Run: headless pygame with SDL's dummy video driver; simulated clock (each Clock.tick advances the game by its frame time, no real sleeping); random seed 0; keys injected as events and as key.get_pressed() state; no mouse input.
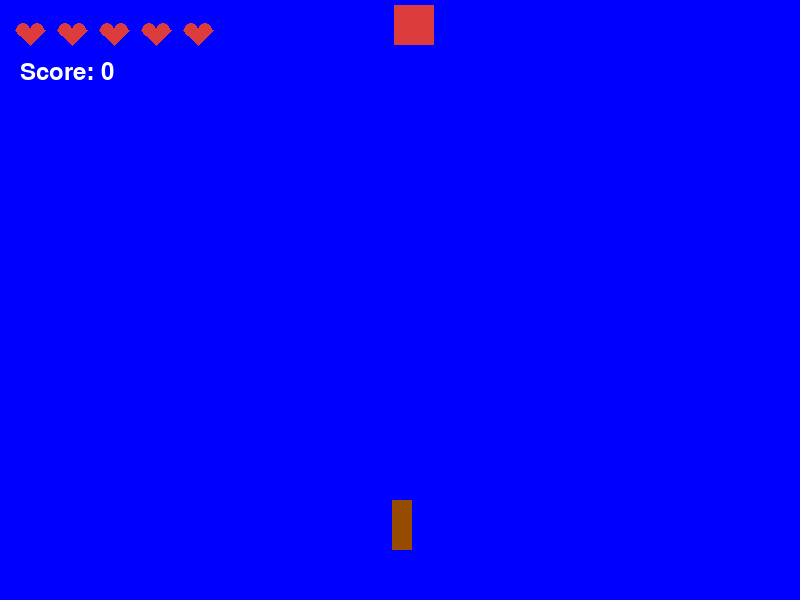
Frame 1 of 4 · flips 1–60 · no input
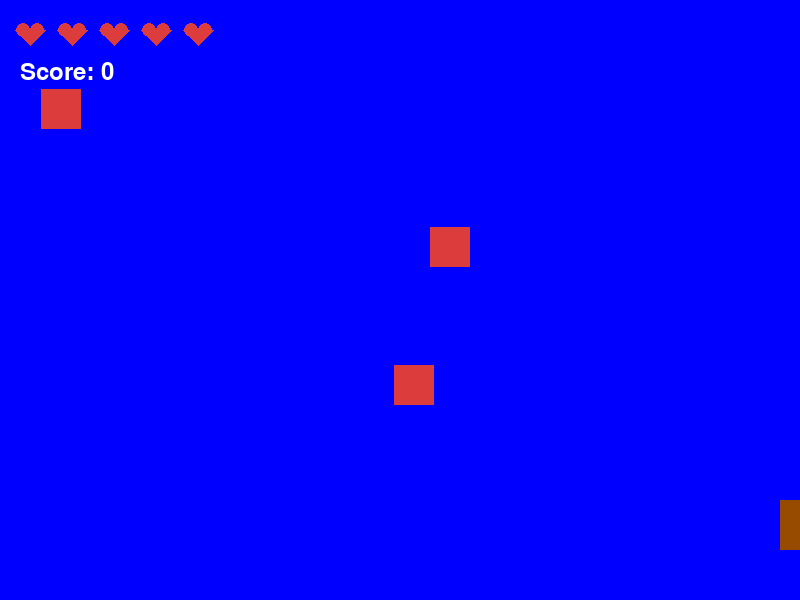
Frame 2 of 4 · flips 61–180 · tapped SPACE, RETURN · held RIGHT (→), D
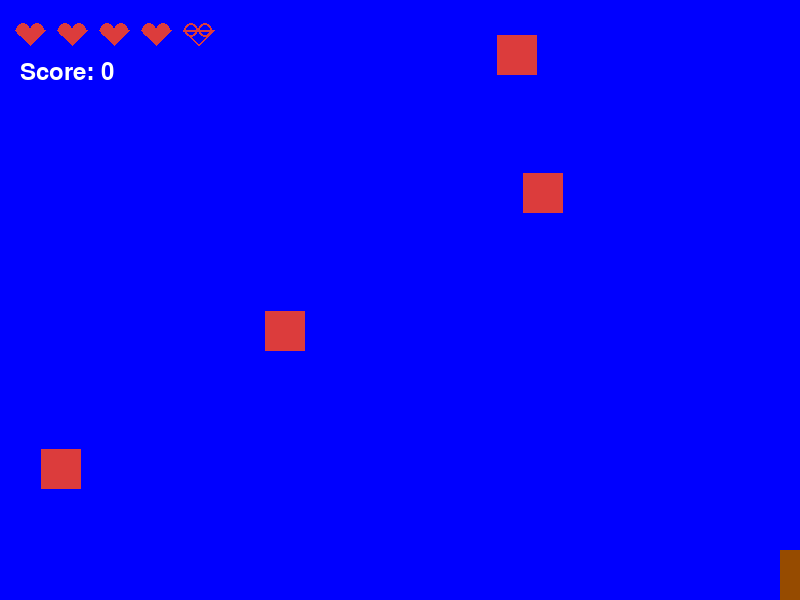
Frame 3 of 4 · flips 181–300 · held DOWN (↓), S
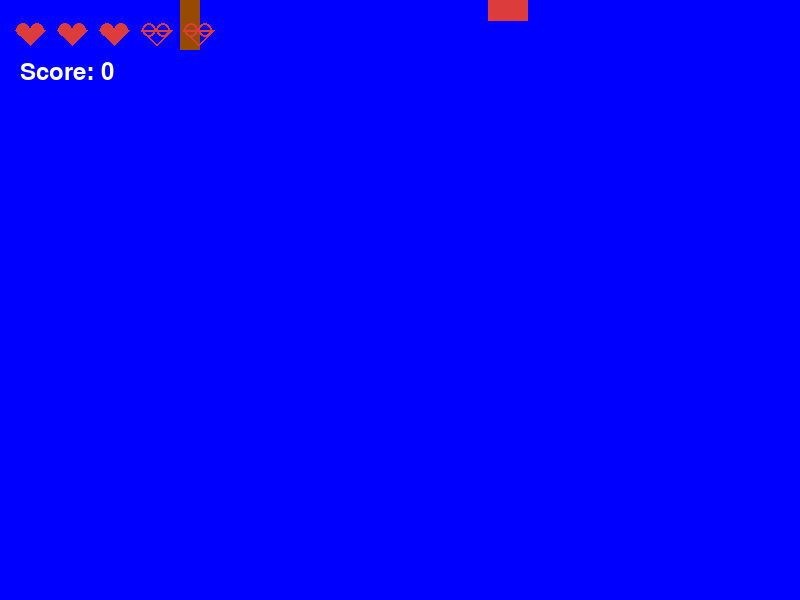
Frame 4 of 4 · flips 301–420 · held LEFT (←), A, UP (↑), W

The pygame program that drew these frames:

# Waka Game
# Author: Caleb, Lahclan, Noah
# Date: 31.07.26

import pygame
import sys
import random

pygame.init()

# Colors
WHITE = (255, 255, 255)
BLUE = (60, 120, 220)
YELLOW = (240, 220, 60)
RED = (220, 60, 60)
BROWN = (150, 75, 0)

font_large = pygame.font.SysFont(None, 72)
score_font = pygame.font.SysFont("Arial", 36)

# Screen setup
WIDTH, HEIGHT = 800, 600
screen = pygame.display.set_mode((WIDTH, HEIGHT))
pygame.display.set_caption("Waka Game")

# Bullets
bullet_speed = 8
bullet_width = 12
bullet_height = 20
SHOOT_DELAY = 15

# Enemies
enemy_width, enemy_height = 40, 40
enemy_speed = 3
SPAWN_DELAY = 45

# Health
MAX_HEALTH = 5
INVINCIBILITY_FRAMES = 60  # 1 second at 60 FPS


def draw_bullet(x, y):
    points = [
        (x, y - bullet_height),
        (x - bullet_width // 2, y),
        (x + bullet_width // 2, y),
    ]
    pygame.draw.polygon(screen, YELLOW, points)


def bullet_rect(bullet):
    x, y = bullet
    return pygame.Rect(x - bullet_width // 2, y - bullet_height, bullet_width, bullet_height)


def spawn_enemy(enemies):
    x = random.randint(0, WIDTH - enemy_width)
    y = -enemy_height
    enemies.append(pygame.Rect(x, y, enemy_width, enemy_height))


def move_enemies(enemies):
    for enemy in enemies:
        enemy.y += enemy_speed


def check_bullet_enemy_collisions(bullets, enemies):
    global score
    bullets_to_remove = []
    enemies_to_remove = []

    for bullet in bullets:
        b_rect = bullet_rect(bullet)
        for enemy in enemies:
            if b_rect.colliderect(enemy):
                if bullet not in bullets_to_remove:
                    bullets_to_remove.append(bullet)
                if enemy not in enemies_to_remove:
                    enemies_to_remove.append(enemy)
                    score += 10

    for bullet in bullets_to_remove:
        bullets.remove(bullet)

    for enemy in enemies_to_remove:
        enemies.remove(enemy)


def draw_heart(x, y, size, filled):
    r = size // 4

    if filled:
        pygame.draw.circle(screen, RED, (x - r, y), r)
        pygame.draw.circle(screen, RED, (x + r, y), r)
    else:
        pygame.draw.circle(screen, RED, (x - r, y), r, 2)
        pygame.draw.circle(screen, RED, (x + r, y), r, 2)

    points = [
        (x - size // 2, y),
        (x + size // 2, y),
        (x, y + size // 2),
    ]
    if filled:
        pygame.draw.polygon(screen, RED, points)
    else:
        pygame.draw.polygon(screen, RED, points, 2)


def draw_hearts(health):
    size = 30
    padding = 12
    start_x = 15 + size // 2
    start_y = 15 + size // 2

    for i in range(MAX_HEALTH):
        x = start_x + i * (size + padding)
        draw_heart(x, start_y, size, filled=(i < health))


# Game state (previously created via a new_game() function)
player = pygame.Rect(392.5, 500, 20, 50)
player_speed = 5
bullets = []
enemies = []
shoot_cooldown = 0
spawn_cooldown = SPAWN_DELAY
health = MAX_HEALTH
invincible_timer = 0
score = 0

game_state = "playing"  # or "game_over"

clock = pygame.time.Clock()

while True:
    for event in pygame.event.get():
        if event.type == pygame.QUIT:
            pygame.quit()
            sys.exit()

    if game_state == "playing":
        keys = pygame.key.get_pressed()

        # Move player
        if keys[pygame.K_LEFT] or keys[pygame.K_a]:
            player.x -= player_speed
        if keys[pygame.K_RIGHT] or keys[pygame.K_d]:
            player.x += player_speed
        if keys[pygame.K_UP] or keys[pygame.K_w]:
            player.y -= player_speed
        if keys[pygame.K_DOWN] or keys[pygame.K_s]:
            player.y += player_speed

        # Keep player on screen
        if player.left < 0:
            player.left = 0
        if player.right > WIDTH:
            player.right = WIDTH
        if player.top < 0:
            player.top = 0
        if player.bottom > HEIGHT:
            player.bottom = HEIGHT

        # Shooting
        if shoot_cooldown > 0:
            shoot_cooldown -= 1

        if keys[pygame.K_SPACE] and shoot_cooldown == 0:
            bullet_x = player.centerx
            bullet_y = player.top
            bullets.append([bullet_x, bullet_y])
            shoot_cooldown = SHOOT_DELAY

        # Update bullets
        for bullet in bullets:
            bullet[1] -= bullet_speed

        bullets = [b for b in bullets if b[1] > -bullet_height]

        # Spawn and move enemies
        if spawn_cooldown > 0:
            spawn_cooldown -= 1
        else:
            spawn_enemy(enemies)
            spawn_cooldown = SPAWN_DELAY

        move_enemies(enemies)
        check_bullet_enemy_collisions(bullets, enemies)

        # Player damage
        enemies_to_remove = []
        for enemy in enemies:
            hit_player = player.colliderect(enemy)
            hit_bottom = enemy.bottom >= HEIGHT

            if hit_player or hit_bottom:
                enemies_to_remove.append(enemy)
                if invincible_timer == 0:
                    health -= 1
                    invincible_timer = INVINCIBILITY_FRAMES

        for enemy in enemies_to_remove:
            if enemy in enemies:
                enemies.remove(enemy)

        if invincible_timer > 0:
            invincible_timer -= 1

        if health <= 0:
            game_state = "game_over"

    # Draw everything
    screen.fill((0, 0, 255))

    if invincible_timer == 0 or invincible_timer % 10 < 5:
        pygame.draw.rect(screen, BROWN, player)

    for bullet in bullets:
        draw_bullet(bullet[0], bullet[1])

    for enemy in enemies:
        pygame.draw.rect(screen, RED, enemy)

    draw_hearts(health)

    # Score in corner
    score_surface = score_font.render(f"Score: {score}", True, WHITE)
    screen.blit(score_surface, (20, 60))

    if game_state == "game_over":
        overlay_text = font_large.render("GAME OVER", True, WHITE)
        overlay_rect = overlay_text.get_rect(center=(WIDTH // 2, HEIGHT // 2 - 40))
        screen.blit(overlay_text, overlay_rect)

    pygame.display.flip()

    clock.tick(60)
